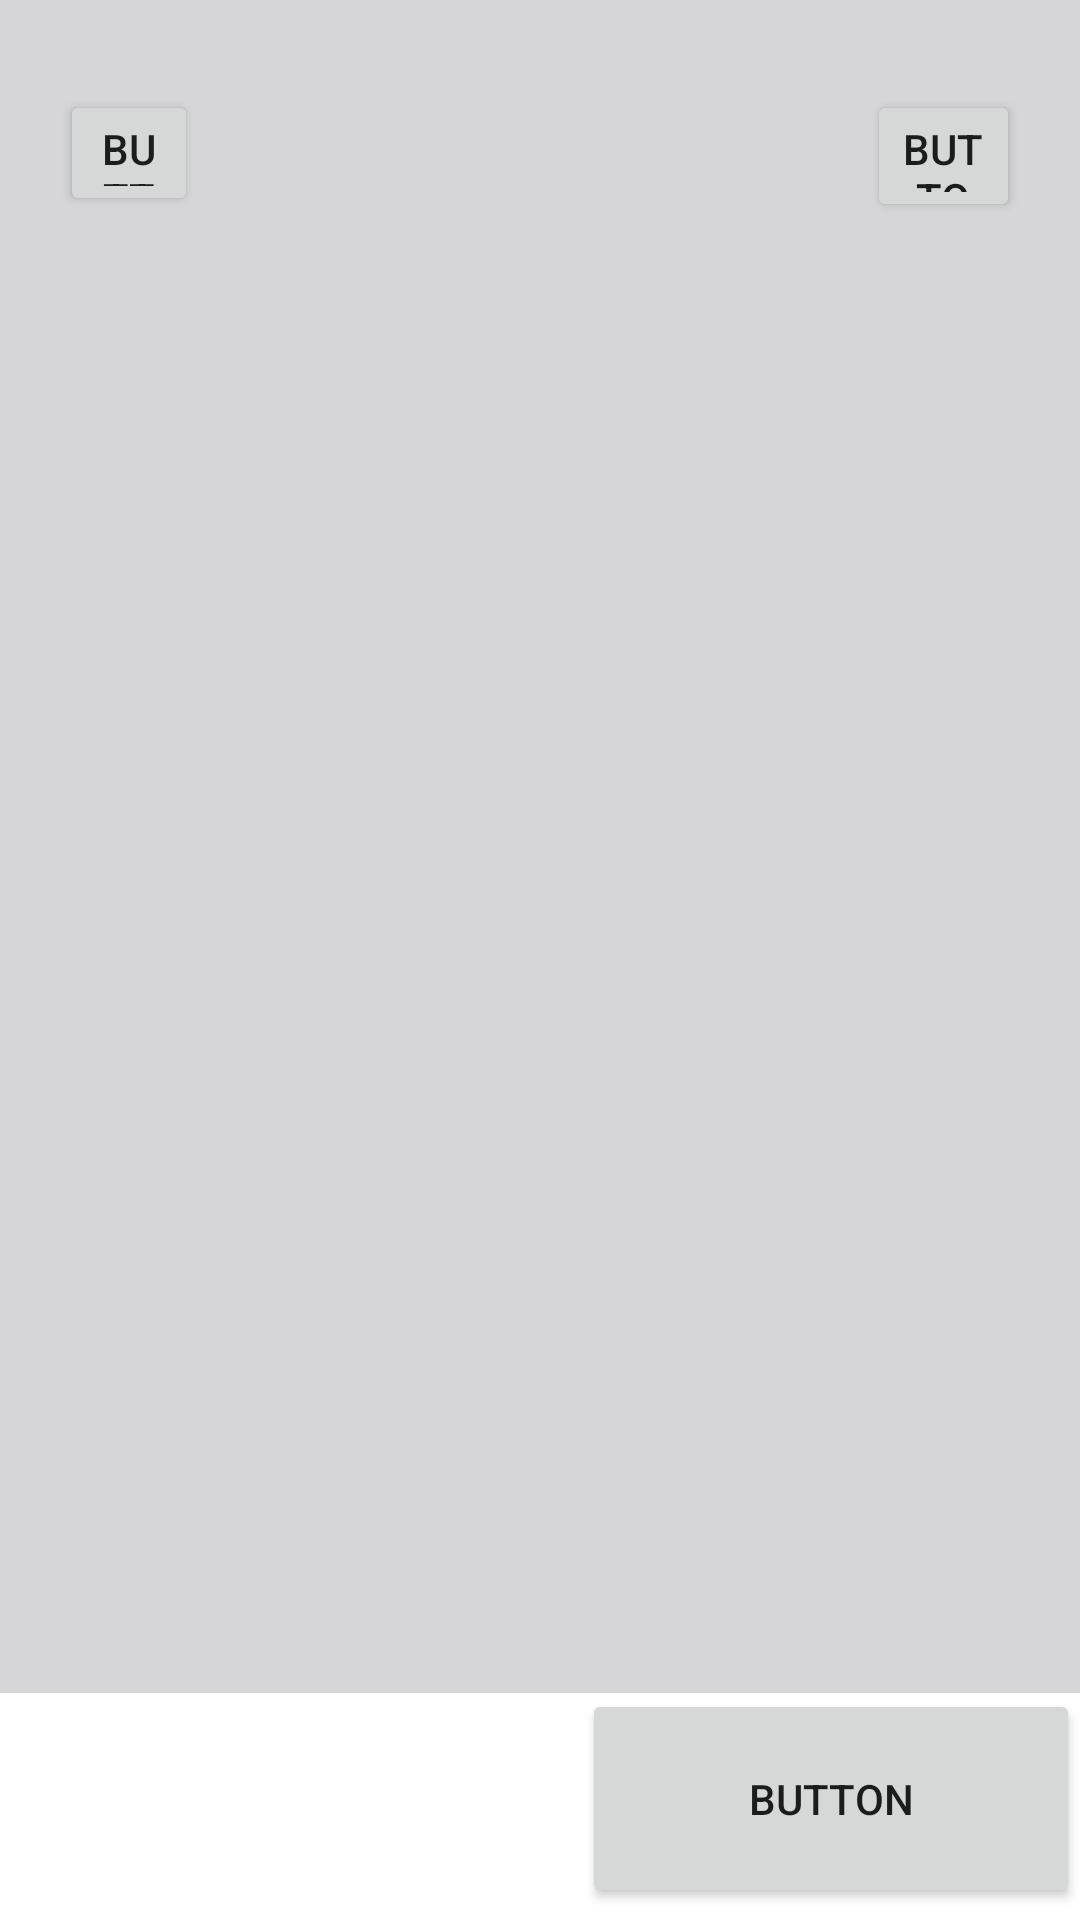

Here is an Android app screen rendered from its layout file. Give the layout XML and the strings, colors and styles it references.
<!-- AndroidManifest.xml: application theme Theme.Vision01 -->
<!-- res/layout/activity_main.xml -->
<?xml version="1.0" encoding="utf-8"?>
<androidx.constraintlayout.widget.ConstraintLayout xmlns:android="http://schemas.android.com/apk/res/android"
    xmlns:app="http://schemas.android.com/apk/res-auto"
    xmlns:tools="http://schemas.android.com/tools"
    android:layout_width="match_parent"
    android:layout_height="match_parent"
    tools:context=".MainActivity">

    <Button
        android:id="@+id/btn_add"
        android:layout_width="46dp"
        android:layout_height="42dp"
        android:layout_marginStart="20dp"
        android:layout_marginLeft="20dp"
        android:layout_marginTop="30dp"
        android:foreground="@drawable/add"
        android:text="Button"
        app:layout_constraintStart_toStartOf="parent"
        app:layout_constraintTop_toTopOf="parent" />

    <Button
        android:id="@+id/btn_setting"
        android:layout_width="51dp"
        android:layout_height="44dp"
        android:layout_marginTop="30dp"
        android:layout_marginEnd="20dp"
        android:layout_marginRight="20dp"
        android:foreground="@drawable/setting"
        android:text="Button"
        app:layout_constraintEnd_toEndOf="parent"
        app:layout_constraintTop_toTopOf="parent" />

    <Button
        android:id="@+id/btn_menu"
        android:layout_width="166dp"
        android:layout_height="73dp"
        android:layout_marginBottom="4dp"
        android:foreground="@drawable/menu"
        android:text="Button"
        app:layout_constraintBottom_toBottomOf="parent"
        app:layout_constraintEnd_toEndOf="parent" />

    <ImageView
        android:id="@+id/imageView3"
        android:layout_width="162dp"
        android:layout_height="80dp"
        android:layout_marginTop="4dp"
        app:layout_constraintEnd_toStartOf="@+id/btn_setting"
        app:layout_constraintStart_toEndOf="@+id/btn_add"
        app:layout_constraintTop_toTopOf="parent"
        app:srcCompat="@drawable/logoblack" />

    <View
        android:id="@+id/view"
        android:layout_width="416dp"
        android:layout_height="565dp"
        android:layout_marginBottom="76dp"
        android:background="#D6D6D8"
        app:layout_constraintBottom_toBottomOf="parent"
        app:layout_constraintEnd_toEndOf="parent"
        app:layout_constraintHorizontal_bias="0.6"
        app:layout_constraintStart_toStartOf="parent"
        app:layout_constraintTop_toBottomOf="@+id/imageView"
        app:layout_constraintVertical_bias="0.037" />
</androidx.constraintlayout.widget.ConstraintLayout>
<!-- resources referenced by this layout -->
<resources>
  <!-- drawable add: jpg bitmap (drawable, 11454 bytes) -->
  <!-- drawable logoblack: png bitmap (drawable, 8983 bytes) -->
  <!-- drawable menu: png bitmap (drawable, 7120 bytes) -->
  <style name="Theme.Vision01" parent="Theme.MaterialComponents.DayNight.DarkActionBar">
          
          <item name="colorPrimary">@color/purple_500</item>
          <item name="colorPrimaryVariant">@color/purple_700</item>
          <item name="colorOnPrimary">@color/white</item>
          
          <item name="colorSecondary">@color/teal_200</item>
          <item name="colorSecondaryVariant">@color/teal_700</item>
          <item name="colorOnSecondary">@color/black</item>
          
          <item name="android:statusBarColor" tools:targetApi="l">?attr/colorPrimaryVariant</item>
          
      </style>
  <color name="purple_500">#FF6200EE</color>
  <color name="purple_700">#FF3700B3</color>
  <color name="white">#FFFFFFFF</color>
  <color name="teal_200">#FF03DAC5</color>
  <color name="teal_700">#FF018786</color>
  <color name="black">#FF000000</color>
</resources>
